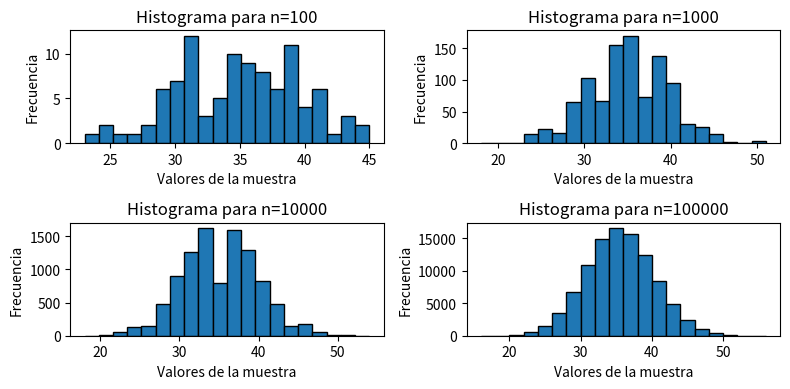

Source code (Python):
import numpy as np
from scipy.stats import binom
import matplotlib.pyplot as plt
import seaborn as sns

# Distribucion 1 - binomial

def binomial_distribution():
    n = 100
    p = 0.35
    sizes = [10**2, 10**3, 10**4, 10**5]
    samples = [binom.rvs(n, p, size=size) for size in sizes]
    return samples, sizes

def create_boxplots(samples, sizes):
    plt.figure(figsize=(8, 4))
    for i, sample in enumerate(samples):
        plt.subplot(2, 2, i + 1)
        sns.boxplot(sample)
        plt.title(f"Diagrama de Cajas para n={sizes[i]}")
        plt.xlabel('Valores de la muestra')
        plt.ylabel('Frecuencia')
    plt.tight_layout()
    plt.show()
    
def create_histograms(samples, sizes):
    plt.figure(figsize=(8, 4))
    for i, sample in enumerate(samples):
        plt.subplot(2, 2, i + 1)
        plt.hist(sample, bins=20, edgecolor='black')
        plt.title(f"Histograma para n={sizes[i]}")
        plt.xlabel('Valores de la muestra')
        plt.ylabel('Frecuencia')
    plt.tight_layout()
    plt.show()
    
def main():
    samples, sizes = binomial_distribution()
    # create_boxplots(samples, sizes)
    create_histograms(samples, sizes)

main()
